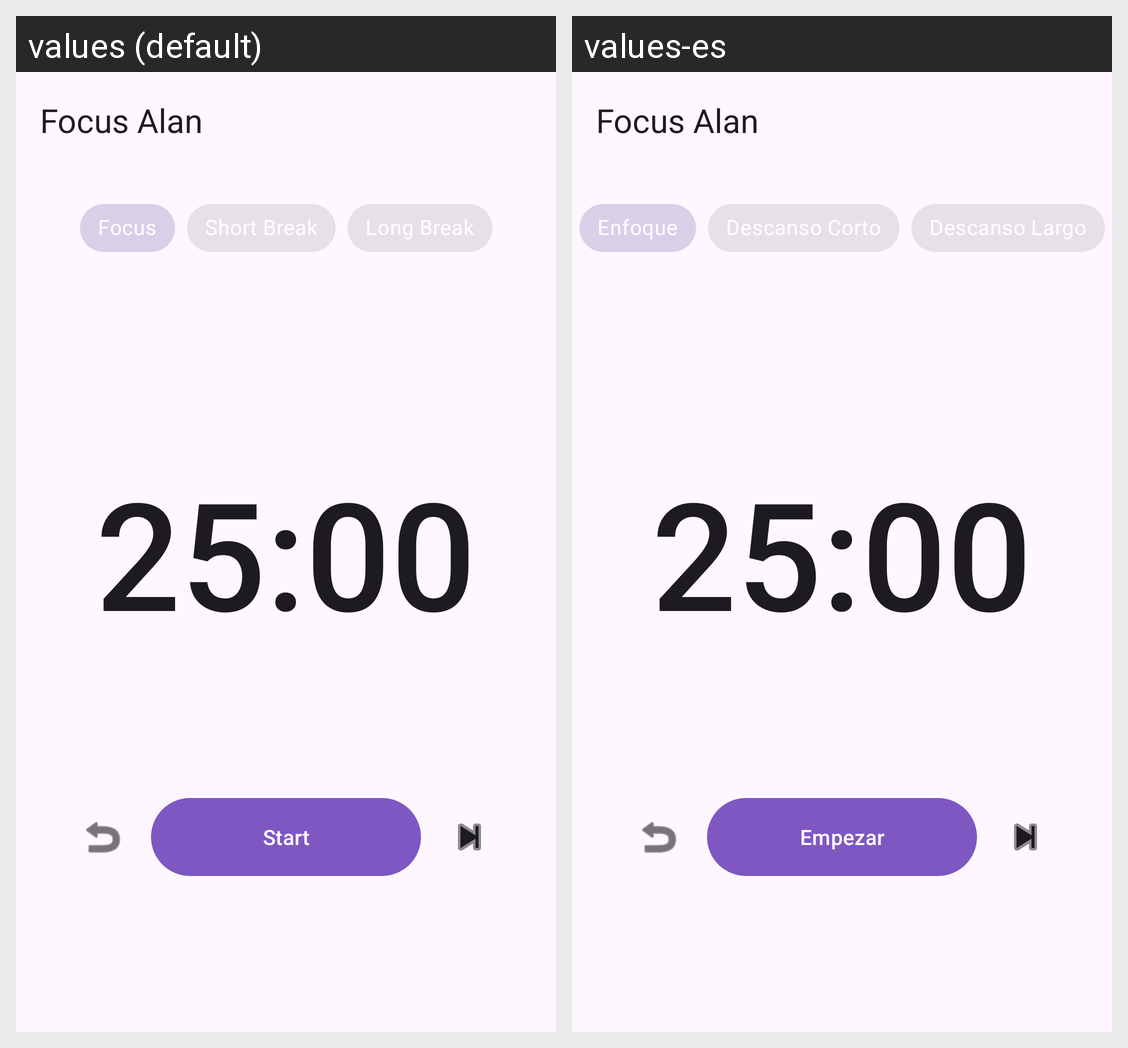

Locale-by-locale string values for the Android screen shown in this grid:
Android screen res/layout/activity_main.xml rendered under 2 locales, left to right: values (default), values-es. Device: Nexus 5 (rendered at 1080×1920; each locale shown at half size, 540×960, under a caption strip naming it); theme Theme.LabPractica.
Strings drawn on this screen, with the default value and each locale's value (text and hints the layout hard-codes, and strings that could not be matched under every locale, appear in the picture but are not listed):

app_name
  values: Focus Alan
  values-es: Focus Alan

mode_focus
  values: Focus
  values-es: Enfoque

timer_default_time
  values: 25:00
  values-es: 25:00  [not translated; the default value is used]

btn_start
  values: Start
  values-es: Empezar
